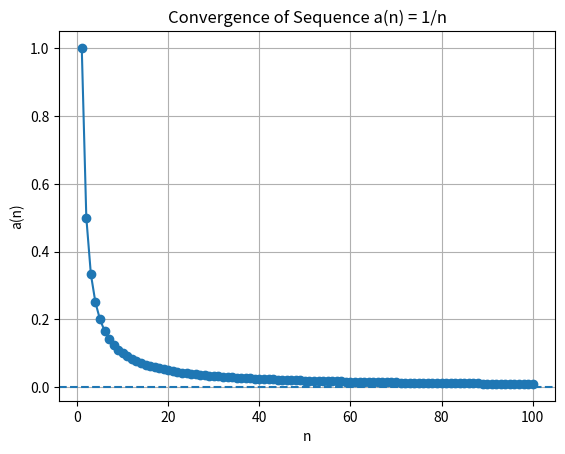

Reproduce this figure in Python.
import matplotlib.pyplot as plt

n = range(1, 101)
sequence = [1/i for i in n]

print("First 10 terms:")
print(sequence[:10])

plt.plot(n, sequence, marker='o')
plt.axhline(y =0, linestyle='--')
plt.xlabel("n")
plt.ylabel("a(n)")
plt.title("Convergence of Sequence a(n) = 1/n")
plt.grid()
plt.show()
